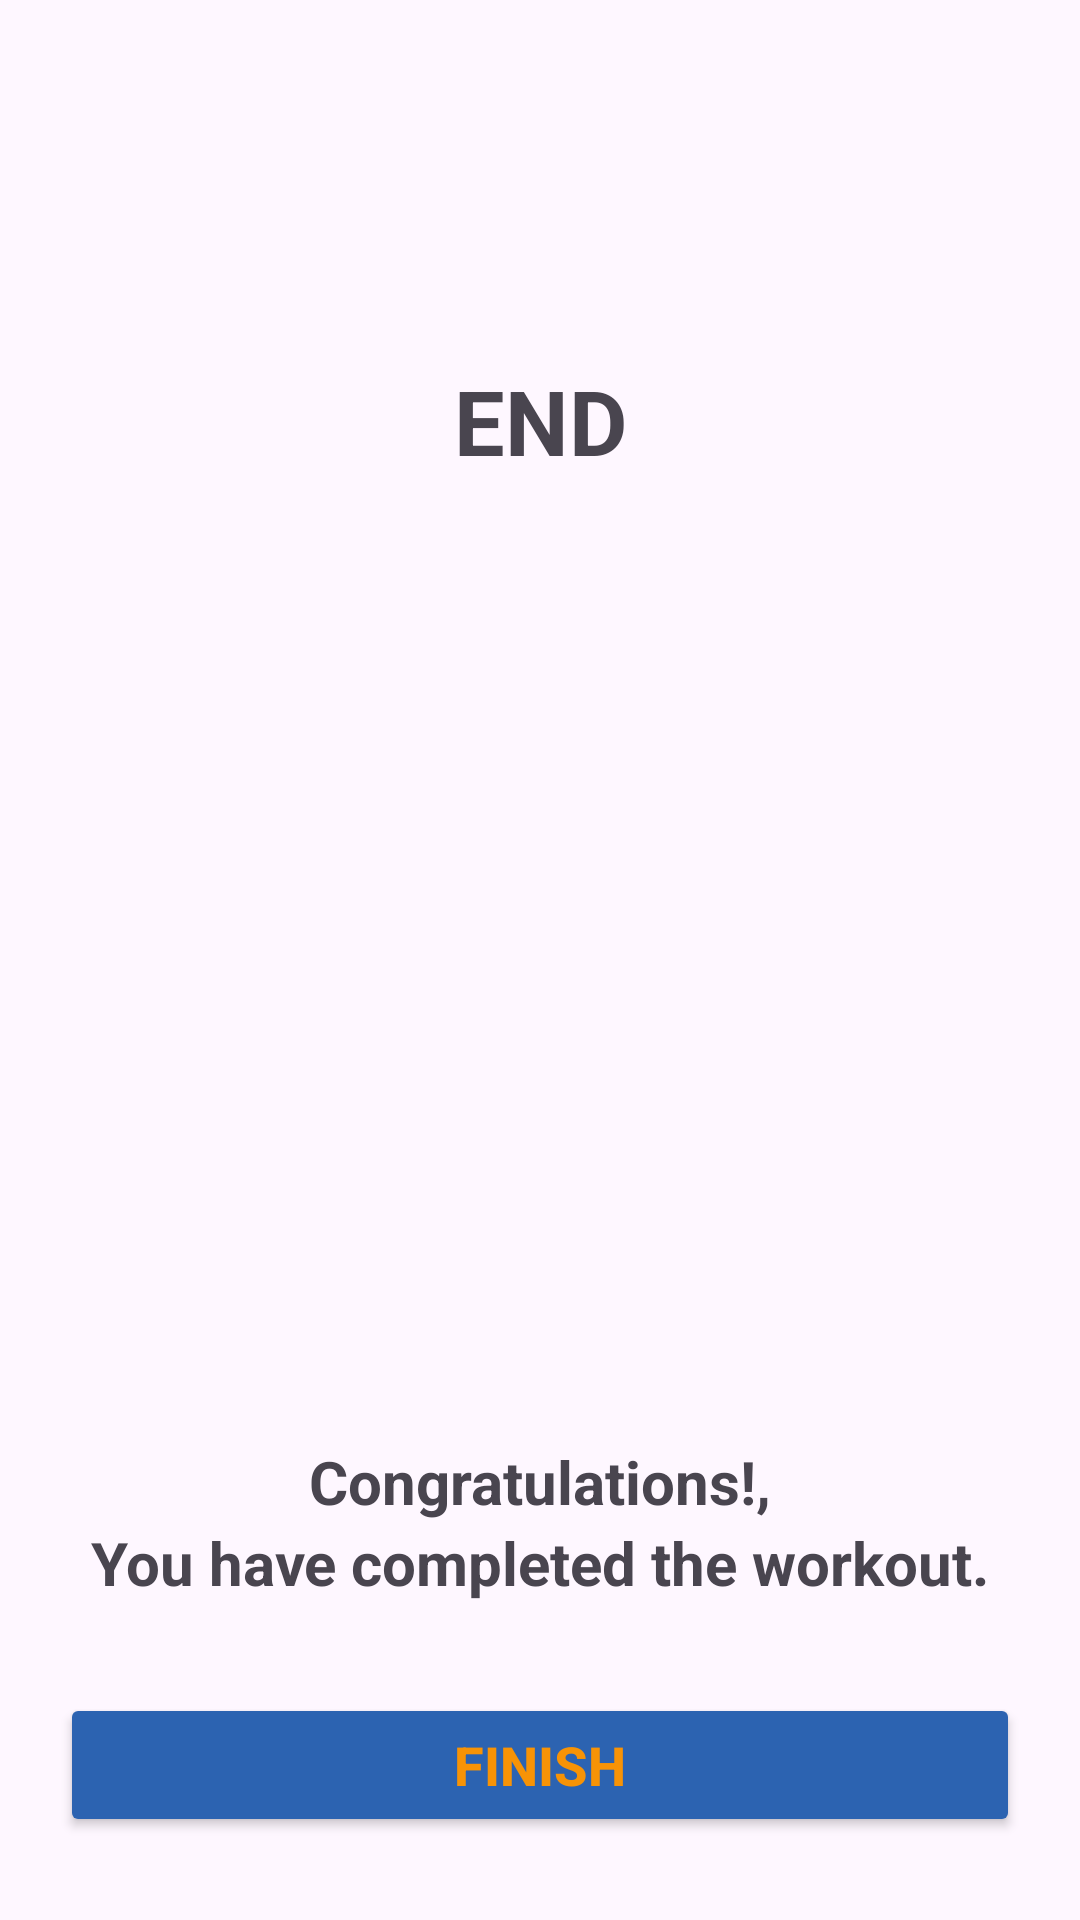

Reconstruct the res/layout file that produces this screen, plus the resources it refers to.
<!-- AndroidManifest.xml: application theme Theme._7minWorkout -->
<!-- res/layout/activity_finish.xml -->
<?xml version="1.0" encoding="utf-8"?>
<LinearLayout xmlns:android="http://schemas.android.com/apk/res/android"
    android:layout_width="match_parent"
    android:layout_height="match_parent"
    android:orientation="vertical"
    android:gravity="center_horizontal"
    android:padding="20dp">

    <TextView
        android:layout_width="match_parent"
        android:layout_height="wrap_content"
        android:layout_marginTop="100dp"
        android:gravity="center"
        android:text="@string/end"
        android:textSize="30sp"
        android:textStyle="bold" />

    <ImageView
        android:layout_width="wrap_content"
        android:layout_height="300dp"
        android:src="@drawable/ic_trophy"
        android:contentDescription="@string/trophy_image" />

    <TextView
        android:layout_width="match_parent"
        android:layout_height="wrap_content"
        android:layout_marginTop="20dp"
        android:gravity="center"
        android:text="@string/congratulations"
        android:textSize="20sp"
        android:textStyle="bold" />

    <TextView
        android:layout_width="match_parent"
        android:layout_height="wrap_content"
        android:layout_marginBottom="30dp"
        android:gravity="center"
        android:text="@string/you_have_completed_the_workout"
        android:textSize="20sp"
        android:textStyle="bold" />


    <Button
        android:id="@+id/btn_finish"
        android:layout_width="match_parent"
        android:layout_height="wrap_content"
        android:text="@string/finish"
        android:textSize="18sp"
        android:textStyle="bold"
        android:textColor="@color/main_orange"
        android:backgroundTint="@color/button_blue"/>



</LinearLayout>
<!-- resources referenced by this layout -->
<resources>
  <color name="button_blue">#2C63B1</color>
  <color name="main_orange">#F79306</color>
  <string name="congratulations">Congratulations!,</string>
  <string name="end">END</string>
  <string name="finish">Finish</string>
  <string name="trophy_image">trophy_image</string>
  <string name="you_have_completed_the_workout">You have completed the workout.</string>
  <style name="Theme._7minWorkout" parent="Base.Theme._7minWorkout" />
  <style name="Base.Theme._7minWorkout" parent="Theme.Material3.DayNight.NoActionBar">
          
          
      </style>
</resources>
